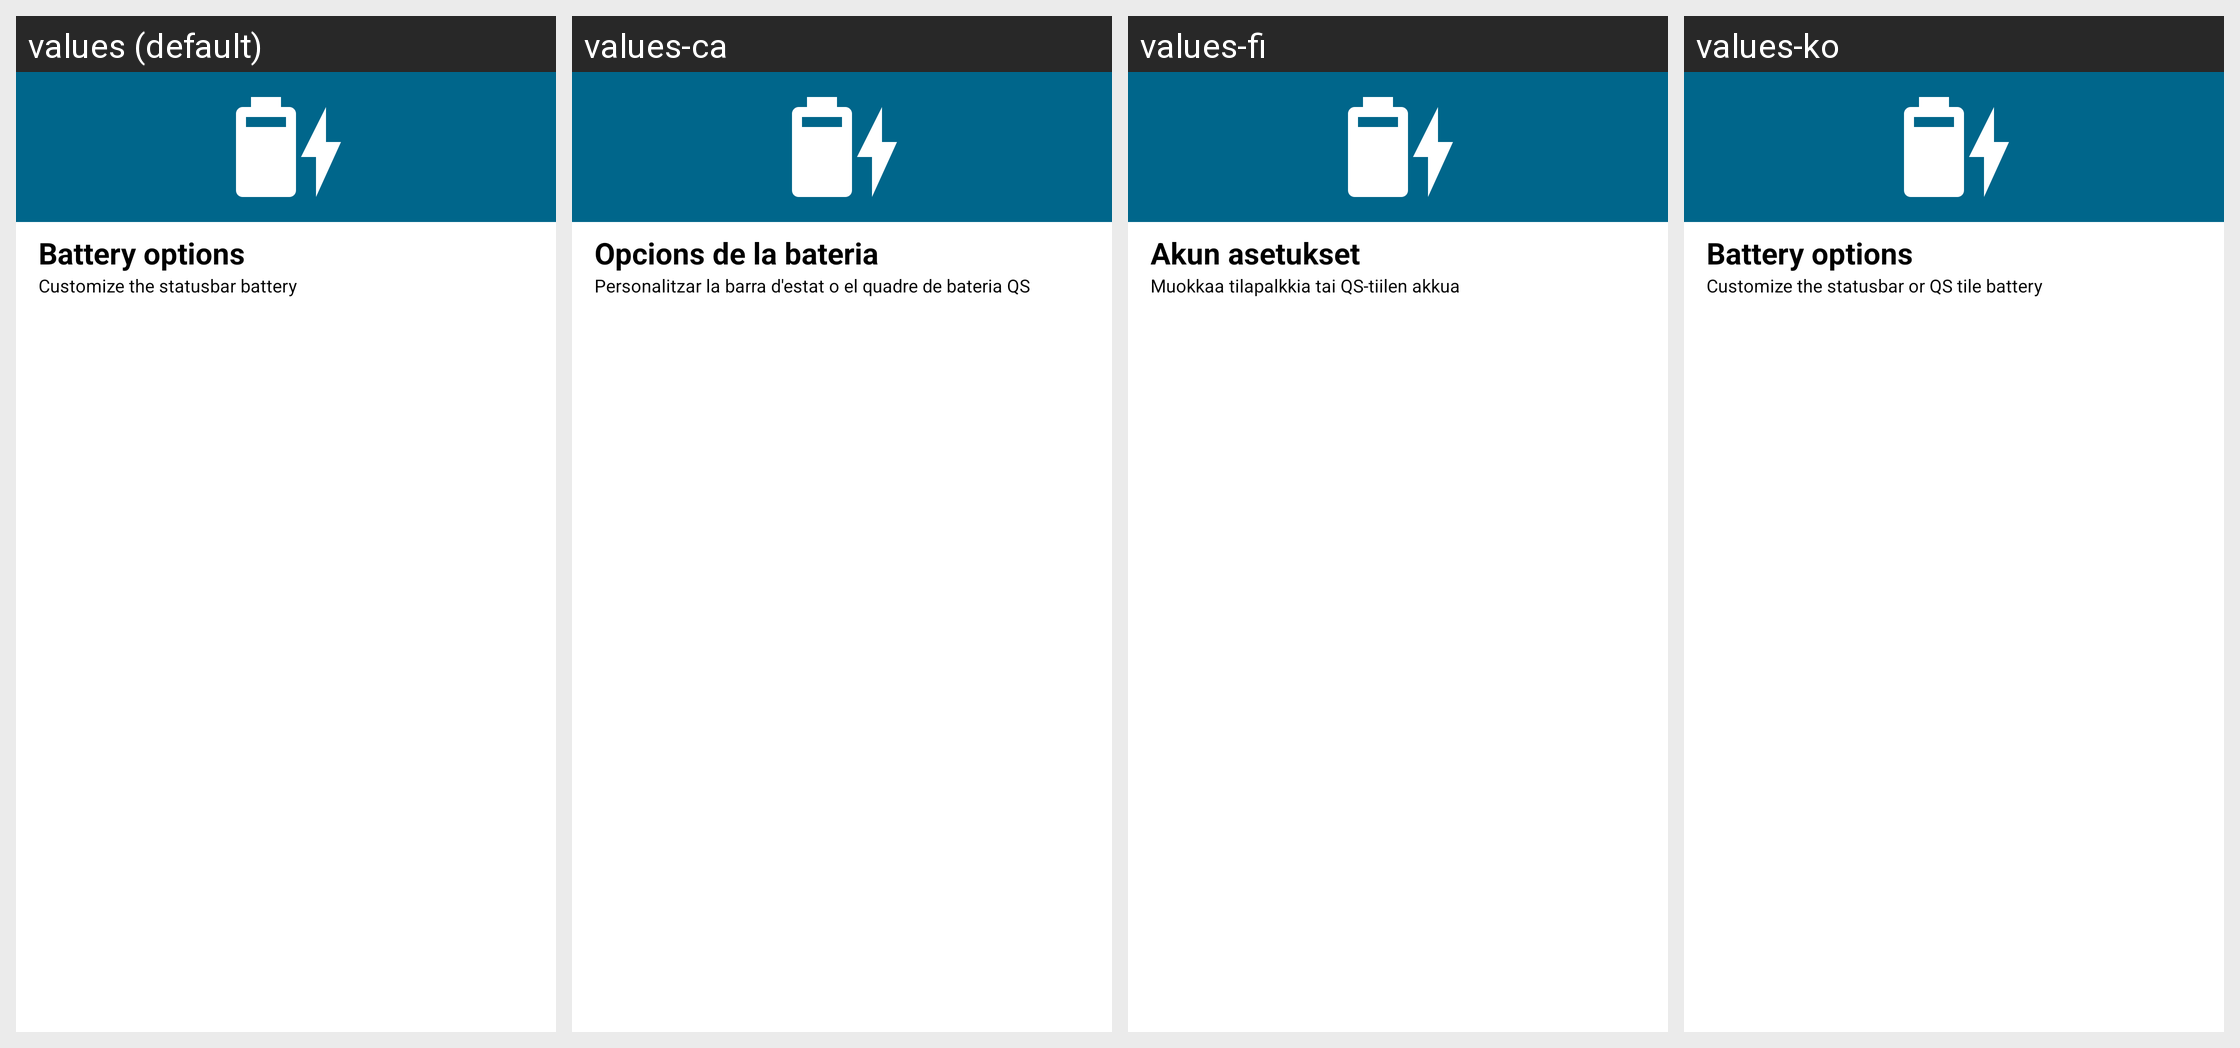

Here is an Android app screen in its default locale and in the app's own translations. Write out the translated-string differences for the strings that appear on this screen.
Android screen res/layout/battery_options.xml rendered under 4 locales, left to right: values (default), values-ca, values-fi, values-ko. Device: Nexus 5 (rendered at 1080×1920; each locale shown at half size, 540×960, under a caption strip naming it); theme Theme.MaterialUnicorns.
Other locales in the repository, not shown: values-af, values-ar, values-cs, values-da, values-de, values-el, values-es, values-fr, values-hu, values-it, values-iw, values-ja, values-nl, values-no-rNO, values-pl, values-pt-rBR, values-pt-rPT, values-ro, values-ru, values-sr, values-sv, values-tr, values-uk, values-vi, values-zh-rCN, values-zh-rTW.
Strings drawn on this screen, with the default value and each locale's value (text and hints the layout hard-codes, and strings that could not be matched under every locale, appear in the picture but are not listed):

battery_options_title
  values: Battery options
  values-ca: Opcions de la bateria
  values-fi: Akun asetukset
  values-ko: Battery options

battery_options_summary
  values: Customize the statusbar battery
  values-ca: Personalitzar la barra d'estat o el quadre de bateria QS
  values-fi: Muokkaa tilapalkkia tai QS-tiilen akkua
  values-ko: Customize the statusbar or QS tile battery
